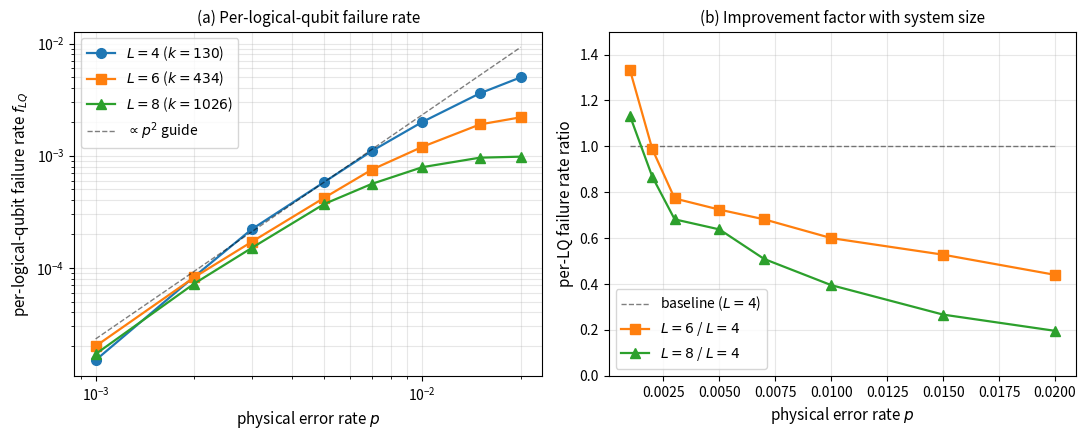

The script that saved this image: (Note: this script raises an exception after producing the figure.)
"""Generate the central threshold-scaling figure."""
import matplotlib
matplotlib.use('Agg')
import matplotlib.pyplot as plt
import numpy as np

# Data from simulations
p_vals = np.array([0.001, 0.002, 0.003, 0.005, 0.007, 0.01, 0.015, 0.02])
L4_per_lq = np.array([1.5e-5, 8.3e-5, 2.2e-4, 5.8e-4, 1.1e-3, 2.0e-3, 3.6e-3, 5.0e-3])
L6_per_lq = np.array([2.0e-5, 8.2e-5, 1.7e-4, 4.2e-4, 7.5e-4, 1.2e-3, 1.9e-3, 2.2e-3])
L8_per_lq = np.array([1.7e-5, 7.2e-5, 1.5e-4, 3.7e-4, 5.6e-4, 7.9e-4, 9.6e-4, 9.8e-4])

fig, axes = plt.subplots(1, 2, figsize=(11, 4.5))

# Left: log-log per-LQ failure rate vs p
ax = axes[0]
ax.loglog(p_vals, L4_per_lq, 'o-', label=r'$L=4$ ($k=130$)', linewidth=1.6, markersize=7, color='#1f77b4')
ax.loglog(p_vals, L6_per_lq, 's-', label=r'$L=6$ ($k=434$)', linewidth=1.6, markersize=7, color='#ff7f0e')
ax.loglog(p_vals, L8_per_lq, '^-', label=r'$L=8$ ($k=1026$)', linewidth=1.6, markersize=7, color='#2ca02c')
p_ref = np.linspace(0.001, 0.02, 50)
ax.loglog(p_ref, 23.2 * p_ref**2, 'k--', alpha=0.5, linewidth=1, label=r'$\propto p^2$ guide')
ax.set_xlabel(r'physical error rate $p$', fontsize=11)
ax.set_ylabel(r'per-logical-qubit failure rate $f_{LQ}$', fontsize=11)
ax.set_title('(a) Per-logical-qubit failure rate', fontsize=11)
ax.grid(True, which='both', alpha=0.3)
ax.legend(loc='upper left', fontsize=10)

# Right: ratio plot — improvement factor vs L
ax = axes[1]
ratio_L8_L4 = L8_per_lq / L4_per_lq
ratio_L6_L4 = L6_per_lq / L4_per_lq
ax.plot(p_vals, np.ones_like(p_vals), 'k--', alpha=0.5, label=r'baseline ($L=4$)', linewidth=1)
ax.plot(p_vals, ratio_L6_L4, 's-', color='#ff7f0e', label=r'$L=6$ / $L=4$', linewidth=1.6, markersize=7)
ax.plot(p_vals, ratio_L8_L4, '^-', color='#2ca02c', label=r'$L=8$ / $L=4$', linewidth=1.6, markersize=7)
ax.set_xlabel(r'physical error rate $p$', fontsize=11)
ax.set_ylabel(r'per-LQ failure rate ratio', fontsize=11)
ax.set_title('(b) Improvement factor with system size', fontsize=11)
ax.grid(True, alpha=0.3)
ax.legend(loc='lower left', fontsize=10)
ax.set_ylim(0, 1.5)

plt.tight_layout()
plt.savefig('/home/claude/lorentz_paper/fig_threshold.pdf', bbox_inches='tight', dpi=150)
plt.savefig('/home/claude/lorentz_paper/fig_threshold.png', bbox_inches='tight', dpi=150)
print("Saved fig_threshold.pdf")

# Now the R-distribution figure
import json
fig, ax = plt.subplots(figsize=(7.5, 4.5))
# Open-boundary R distribution data (from build_open.py)
R_dist = {
    4: {14: 12, 15: 12, 18: 24, 20: 12, 21: 12, 22: 6, 25: 24, 30: 6},
    6: {14: 12, 15: 12, 18: 72, 20: 24, 21: 24, 22: 54, 25: 144, 30: 108},
    8: {14: 12, 15: 12, 18: 120, 20: 36, 21: 36, 22: 150, 25: 360, 30: 450}
}
totals = {4: 108, 6: 450, 8: 1176}
all_R = sorted(set().union(*[d.keys() for d in R_dist.values()]))
width = 0.27
x_pos = np.arange(len(all_R))
colors = {4: '#1f77b4', 6: '#ff7f0e', 8: '#2ca02c'}
for i, L in enumerate([4, 6, 8]):
    fracs = [R_dist[L].get(r, 0) / totals[L] * 100 for r in all_R]
    ax.bar(x_pos + (i - 1) * width, fracs, width, label=f'$L = {L}$', color=colors[L])
ax.set_xticks(x_pos)
ax.set_xticklabels([str(r) for r in all_R])
ax.set_xlabel(r'informative-stabilizer count $R$ per edge', fontsize=11)
ax.set_ylabel(r'fraction of edges (%)', fontsize=11)
ax.set_title(r'Open-boundary FCC: $R$ distribution ($R_{bulk}=30$ at full interior)', fontsize=11)
ax.legend(loc='upper left', fontsize=10)
ax.grid(True, axis='y', alpha=0.3)
ax.axvline(x=x_pos[-1], color='red', linestyle=':', alpha=0.5)
ax.text(x_pos[-1] + 0.05, 38, r'bulk-saturated', color='red', fontsize=9, style='italic')

plt.tight_layout()
plt.savefig('/home/claude/lorentz_paper/fig_R_distribution.pdf', bbox_inches='tight', dpi=150)
plt.savefig('/home/claude/lorentz_paper/fig_R_distribution.png', bbox_inches='tight', dpi=150)
print("Saved fig_R_distribution.pdf")
